Run: headless pygame with SDL's dummy video driver; simulated clock (each Clock.tick advances the game by its frame time, no real sleeping); random seed 0; keys injected as events and as key.get_pressed() state; no mouse input; restart key R tapped at the start of phases 3 and 4.
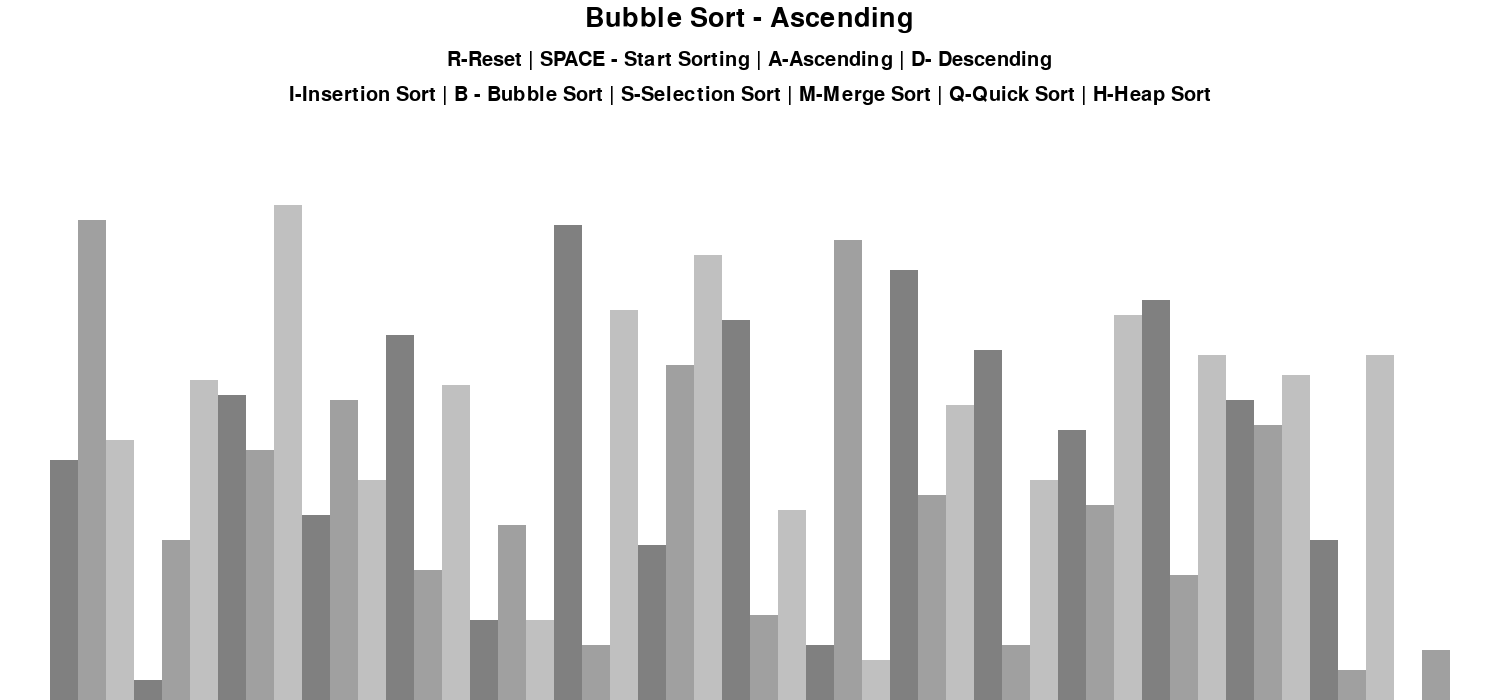
Frame 1 of 4 · flips 1–60 · no input
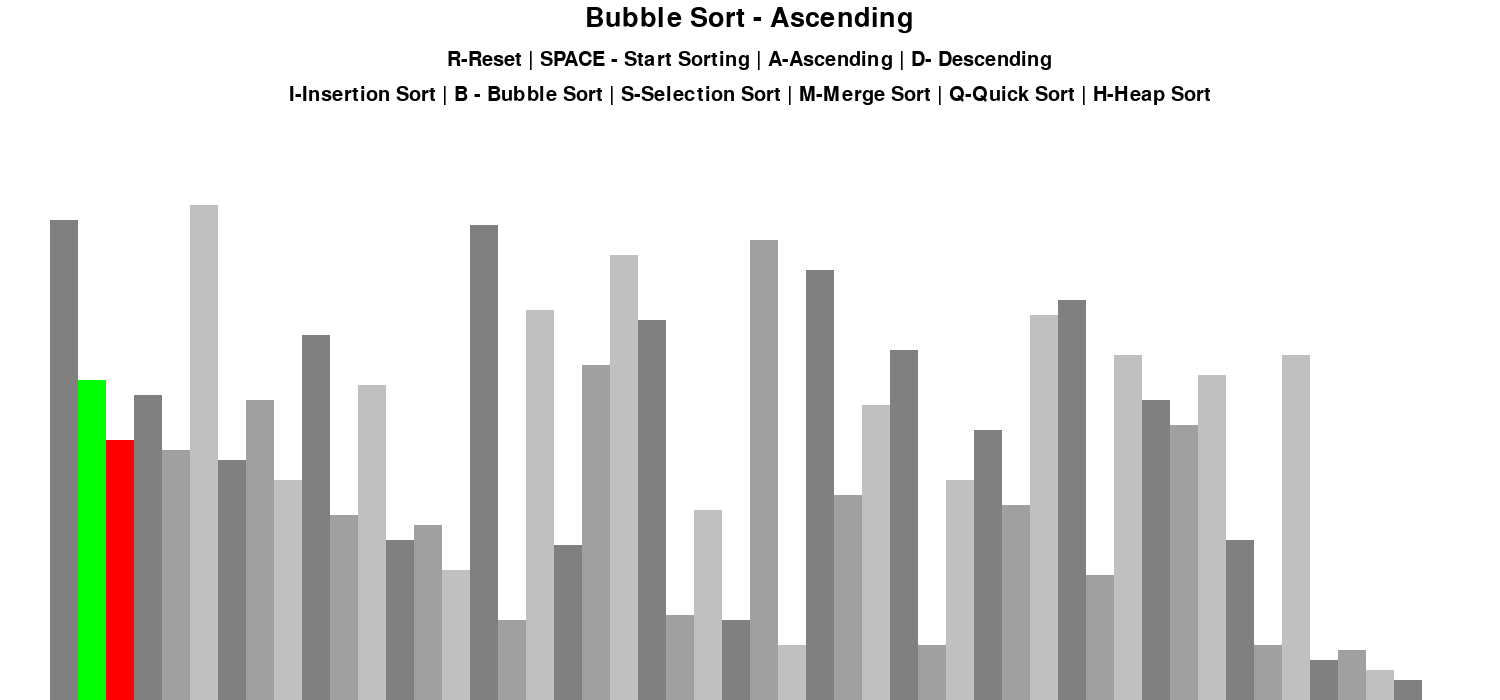
Frame 2 of 4 · flips 61–180 · tapped SPACE, RETURN · held RIGHT (→), D
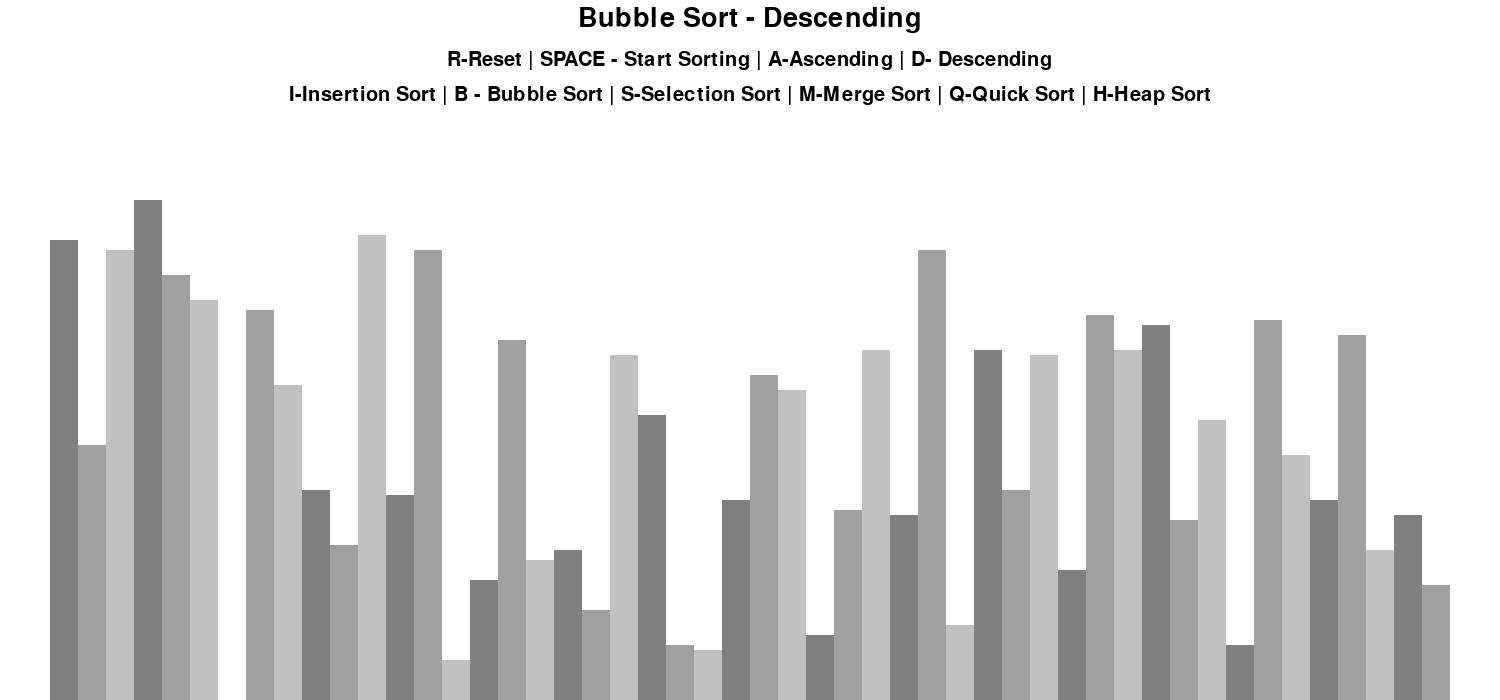
Frame 3 of 4 · flips 181–300 · tapped R · held DOWN (↓), S
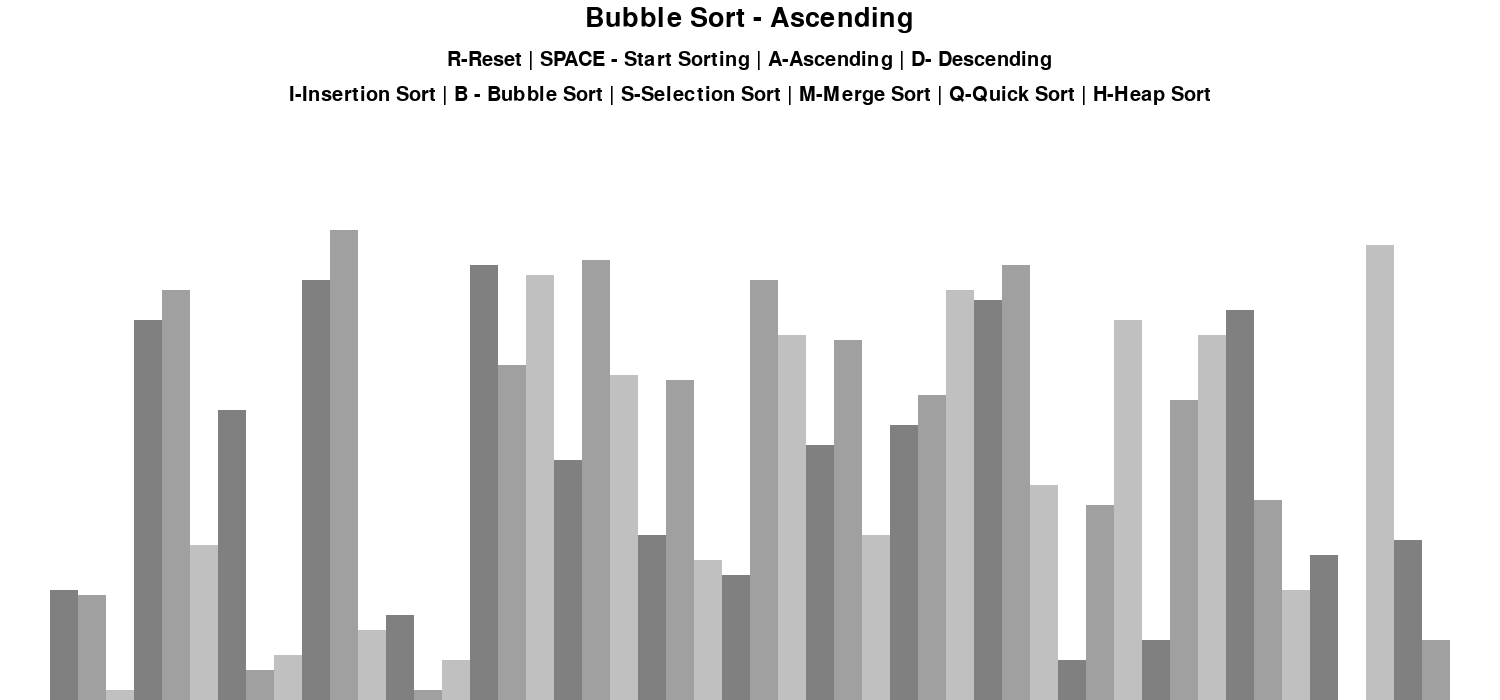
Frame 4 of 4 · flips 301–420 · tapped R · held LEFT (←), A, UP (↑), W

The pygame program that drew these frames:

import pygame
import random
import math
pygame.init()

# -----------------------------------------------GENERATING A WINDOW TO REPRESENT THE SORTING ALGORITHMS-------------------------------------------------  
class DrawInformation:
    BLACK=0,0,0
    WHITE=255,255,255
    GREEN=0,255,0
    RED=255,0,0
    BACKGROUND_COLOUR=WHITE
    GRADIENTS=[
         (128,128,128),
         (160,160,160),
         (192,192,192)
    ]
    FONT=pygame.font.SysFont('comicsans',30)
    LARGE_FONT=pygame.font.SysFont('comicsans',40)
    SIDE_PAD=100
    TOP_PAD=150
    
    def __init__(self,width,height,lst):
        self.width=width
        self.height=height
        self.window = pygame.display.set_mode((width,height)) # generating an attribute to access the  window,generating an attribute to access the window pass height and width as tuple
        pygame.display.set_caption("Sorting Algorithm Visualizer")
        self.set_list(lst) 
        
    def set_list(self,lst):
            self.lst=lst
            self.min_val=min(lst)
            self.max_val=max(lst)
            # width of each block
            self.block_width=round((self.width-self.SIDE_PAD)/len(lst))
            self.block_height=math.floor((self.height-self.TOP_PAD)/(self.max_val-self.min_val))
            # to give side padding on the x-axis
            self.start_x=self.SIDE_PAD//2
            
def draw(draw_info,algo_name,ascending):
     draw_info.window.fill(draw_info.BACKGROUND_COLOUR) #to give background colour of your liking
    
     title=draw_info.LARGE_FONT.render(f"{algo_name} - {'Ascending' if ascending else 'Descending'}",1,draw_info.BLACK)
     draw_info.window.blit(title,(draw_info.width/2-title.get_width()/2,5))
 
     controls=draw_info.FONT.render("R-Reset | SPACE - Start Sorting | A-Ascending | D- Descending",1,draw_info.BLACK)
     draw_info.window.blit(controls,(draw_info.width/2-controls.get_width()/2,50))

     sorting=draw_info.FONT.render("I-Insertion Sort | B - Bubble Sort | S-Selection Sort | M-Merge Sort | Q-Quick Sort | H-Heap Sort",1,draw_info.BLACK)
     draw_info.window.blit(sorting,(draw_info.width/2-sorting.get_width()/2,85))

     draw_list(draw_info)
     pygame.display.update()

def draw_list(draw_info,colour_position={},clear_bg=False):
     lst=draw_info.lst
     if clear_bg:
          clear_rect=(draw_info.SIDE_PAD//2,draw_info.TOP_PAD,draw_info.width-draw_info.SIDE_PAD,
                      draw_info.height-draw_info.TOP_PAD)
          pygame.draw.rect(draw_info.window,draw_info.BACKGROUND_COLOUR,clear_rect)
     for i,val in enumerate(lst):
          x=draw_info.start_x+i*draw_info.block_width # block_width is single unit of width given e.g 1cm=1unit
        #   height of screen - (value at that index-min_val)*single unit of height given e.g 1cm=1unit
          y=draw_info.height-(val-draw_info.min_val)*draw_info.block_height # going to draw the rectangle from top to bottom
          colour=draw_info.GRADIENTS[i%3] # to repeat 3 colours periodically
          if i in colour_position:
              colour=colour_position[i] 
          #inputs to draw function- window on which it has to draw , colour,x coordinate,y coordinate , width till which it should draw,height till which it should draw
          pygame.draw.rect(draw_info.window,colour,(x,y,draw_info.block_width,draw_info.height))

     if clear_bg:
	     pygame.display.update()     

		# --------------------------------------------GENERATING A STARTING LIST------------------------------------------------------

def generate_starting_list(n,min_value,max_value):
    lst=[]
    for _ in range(n):
        val=random.randint(min_value,max_value)
        lst.append(val)
    return lst

def bubble_sort(draw_info,ascending=True):
    lst=draw_info.lst
    for i in range(len(lst)-1):
          for j in range(len(lst)-1-i):
               num1=lst[j]
               num2=lst[j+1]

               if(num1>num2 and ascending) or (num1<num2 and not ascending):
                    lst[j],lst[j+1]=lst[j+1],lst[j]
                    draw_list(draw_info,{j:draw_info.GREEN,j+1:draw_info.RED},True)
                    yield True #return back to the start point
    return lst 

def insertion_sort(draw_info,ascending=True):
     lst=draw_info.lst
     for i in range(1,len(lst)):
          current=lst[i]
          while True:
               ascending_sort=i>0 and lst[i-1]>current and ascending
               descending_sort=i>0 and lst[i-1]<current and not ascending

               if not ascending_sort and not descending_sort:
                    break
               lst[i]=lst[i-1]
               i=i-1
               lst[i]=current
               draw_list(draw_info,{i-1:draw_info.GREEN,i:draw_info.RED},True)
               yield True

     return lst

def selection_sort(draw_info,ascending=True):
     lst=draw_info.lst
     size=len(lst)
     for ind in range(size):
          min_index = ind
          for j in range(ind + 1, size):
            # select the minimum element in every iteration
            if lst[j] < lst[min_index]:
                min_index = j
         # swapping the elements to sort the array
          (lst[ind], lst[min_index]) = (lst[min_index],lst[ind])
          draw_list(draw_info,{ind-1:draw_info.GREEN,ind:draw_info.RED},True)
          yield True

     return lst

def heapify(arr, n, i):
    largest = i  # Initialize largest as root
    l = 2 * i + 1  # left = 2*i + 1
    r = 2 * i + 2  # right = 2*i + 2
 
 # See if left child of root exists and is greater than root
    if l < n and arr[i] < arr[l]:
        largest = l
 
 # See if right child of root exists and is greater than root
    if r < n and arr[largest] < arr[r]:
        largest = r

 # Change root, if needed
    if largest != i:
        (arr[i], arr[largest]) = (arr[largest], arr[i])  # swap
 
  # Heapify the root.
        heapify(arr, n, largest)
 
def heap_sort(draw_info,ascending=True):
     lst=draw_info.lst
     n = len(lst)
 
 # Build a maxheap.
 # Since last parent will be at ((n//2)-1) we can start at that location.
     for i in range(n // 2 - 1, -1, -1):
        heapify(lst, n, i)
 
 # One by one extract elements
     for i in range(n - 1, 0, -1):
        (lst[i], lst[0]) = (lst[0], lst[i])  # swap
        heapify(lst, i, 0)
        draw_list(draw_info,{i-1:draw_info.GREEN,i:draw_info.RED},True)
        yield True

     return lst

def merge_sort(draw_info,ascending=True):
    ret = []
    lst=draw_info.lst
    if( len(lst) == 1):
        return lst
    half  = len(lst) / 2
    lower = merge_sort(lst[:half],ascending)
    upper = merge_sort(lst[half:],ascending) 
    lower_len = len(lower)
    upper_len = len(upper)
    i = 0
    j = 0
    while i != lower_len or j != upper_len:
        if(i != lower_len and (j == upper_len or lower[i] < upper[j])):
            ret.append(lower[i])
            i += 1
        else:
            ret.append(upper[j])
            j += 1

        draw_list(draw_info,{i-1:draw_info.GREEN,j:draw_info.RED},True)
        yield True

    return ret

def main():
    run=True
    # to regulate how quickly the loop  run
    clock=pygame.time.Clock()
    n=50
    min_val=0
    max_val=100
    lst=generate_starting_list(n,min_val,max_val)
    draw_info=DrawInformation(1500,700,lst)
    sorting=False
    ascending=True

    sorting_algorithm=bubble_sort
    sorting_algo_name="Bubble Sort"
    sorting_algorithm_generator=None
    # to prevent the event from ending immediately we run a loop in pygame
    while run:
        clock.tick(10) #the loop can run max 60 times per second

        if sorting:
               try:
                  next(sorting_algorithm_generator)
               except StopIteration:
                    sorting=False
        else:
          draw(draw_info,sorting_algo_name,ascending)
     #    pygame.display.update()

        for event in pygame.event.get():
                if event.type==pygame.QUIT: #to quit the visualizer
                     run=False
                #to press the R key to reset the type of sorting algorithm implementing
                if event.type!=pygame.KEYDOWN:
                     continue
                if event.key==pygame.K_r: # K_r reprents R key on the keyboard
                     lst=generate_starting_list(n,min_val,max_val)
                     draw_info.set_list(lst)
                     sorting=False

                elif event.key==pygame.K_SPACE and sorting==False: # K_SPACE reprents Space key on the keyboard
                     sorting=True
                     sorting_algorithm_generator=sorting_algorithm(draw_info,ascending) 

                elif event.key==pygame.K_a and not sorting: # K_a reprents A key on the keyboard
                     ascending=True

                elif event.key==pygame.K_d and not sorting: # K_d reprents D key on the keyboard
                     ascending=False

                elif event.key==pygame.K_i and not sorting: # K_i reprents I key on the keyboard
                     sorting_algorithm=insertion_sort
                     sorting_algo_name="Insertion Sort"

                elif event.key==pygame.K_b and not sorting: # K_b reprents B key on the keyboard
                     sorting_algorithm=bubble_sort
                     sorting_algo_name="Bubble Sort"

                elif event.key==pygame.K_s and not sorting: # K_s reprents S key on the keyboard
                     sorting_algorithm=selection_sort
                     sorting_algo_name="Selection Sort"

                elif event.key==pygame.K_h and not sorting: # K_h reprents H key on the keyboard
                     sorting_algorithm=heap_sort
                     sorting_algo_name="Heap Sort"

                elif event.key==pygame.K_m and not sorting: # K_m reprents M key on the keyboard
                     sorting_algorithm=merge_sort
                     sorting_algo_name="Merge Sort"


    pygame.quit()   

if __name__ == "__main__":
	main()               



            
                 
                          
